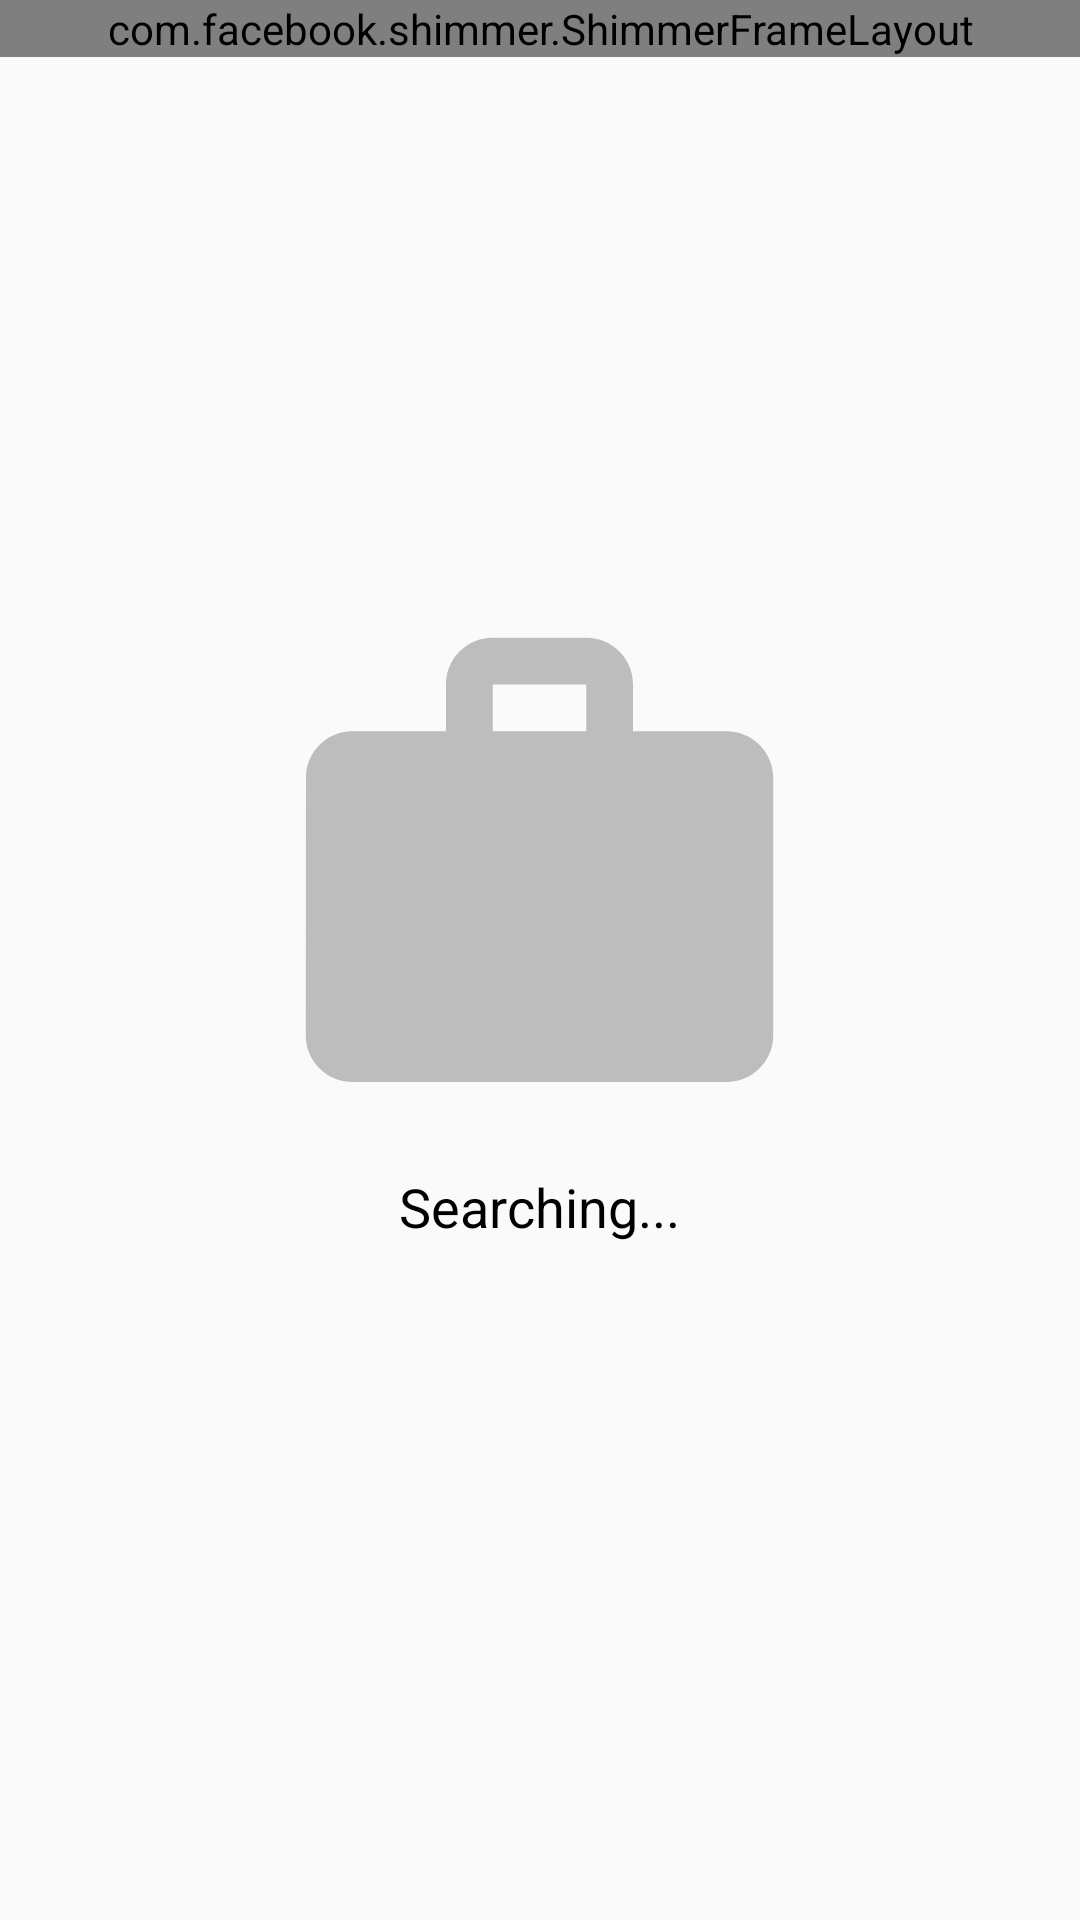

This screen was rendered from an Android layout file. Write that file and the resources it references.
<!-- AndroidManifest.xml: application theme Theme.Design.Light.NoActionBar -->
<!-- res/layout/fragment_current_request.xml -->
<?xml version="1.0" encoding="utf-8"?>
<FrameLayout xmlns:android="http://schemas.android.com/apk/res/android"
    xmlns:tools="http://schemas.android.com/tools"
    android:layout_width="match_parent"
    android:layout_height="match_parent"
    tools:context=".CurrentRequestFragment">


    <RelativeLayout
        android:layout_width="match_parent"
        android:layout_height="match_parent"
        android:id="@+id/emptyState">

        <com.facebook.shimmer.ShimmerFrameLayout
            android:layout_width="match_parent"
            android:layout_height="wrap_content"
            android:id="@+id/shimmer"
            android:layout_alignParentTop="true"
            android:layout_alignParentStart="true">
            <RelativeLayout
                android:layout_width="match_parent"
                android:layout_height="match_parent">
                <View
                    android:layout_width="match_parent"
                    android:layout_height="5dp"
                    android:background="#D50000"/>
            </RelativeLayout>
        </com.facebook.shimmer.ShimmerFrameLayout>



        <ImageView
            android:id="@+id/work"
            android:layout_width="189dp"
            android:layout_height="187dp"
            android:layout_alignParentTop="true"
            android:layout_centerHorizontal="true"
            android:layout_marginTop="197dp"
            android:src="@drawable/ic_work_grey_24dp" />

        <TextView
            android:layout_width="wrap_content"
            android:layout_height="wrap_content"
            android:layout_below="@id/work"
            android:id="@+id/workText"
            android:layout_centerHorizontal="true"
            android:layout_marginTop="6dp"
            android:text="Searching..."
            android:textColor="#000"
            android:textSize="18sp" />
    </RelativeLayout>


  <android.support.v7.widget.RecyclerView
      android:layout_width="match_parent"
      android:layout_height="match_parent"
      android:visibility="gone"
      android:id="@+id/currentRequestRecyclerView"/>

</FrameLayout>
<!-- resources referenced by this layout -->
<resources>
  <!-- drawable ic_work_grey_24dp (drawable-v24) -->
  <vector android:height="24dp" android:tint="#BDBDBD"
      android:viewportHeight="24.0" android:viewportWidth="24.0"
      android:width="24dp" xmlns:android="http://schemas.android.com/apk/res/android">
      <path android:fillColor="#FF000000" android:pathData="M20,6h-4L16,4c0,-1.11 -0.89,-2 -2,-2h-4c-1.11,0 -2,0.89 -2,2v2L4,6c-1.11,0 -1.99,0.89 -1.99,2L2,19c0,1.11 0.89,2 2,2h16c1.11,0 2,-0.89 2,-2L22,8c0,-1.11 -0.89,-2 -2,-2zM14,6h-4L10,4h4v2z"/>
  </vector>
</resources>
